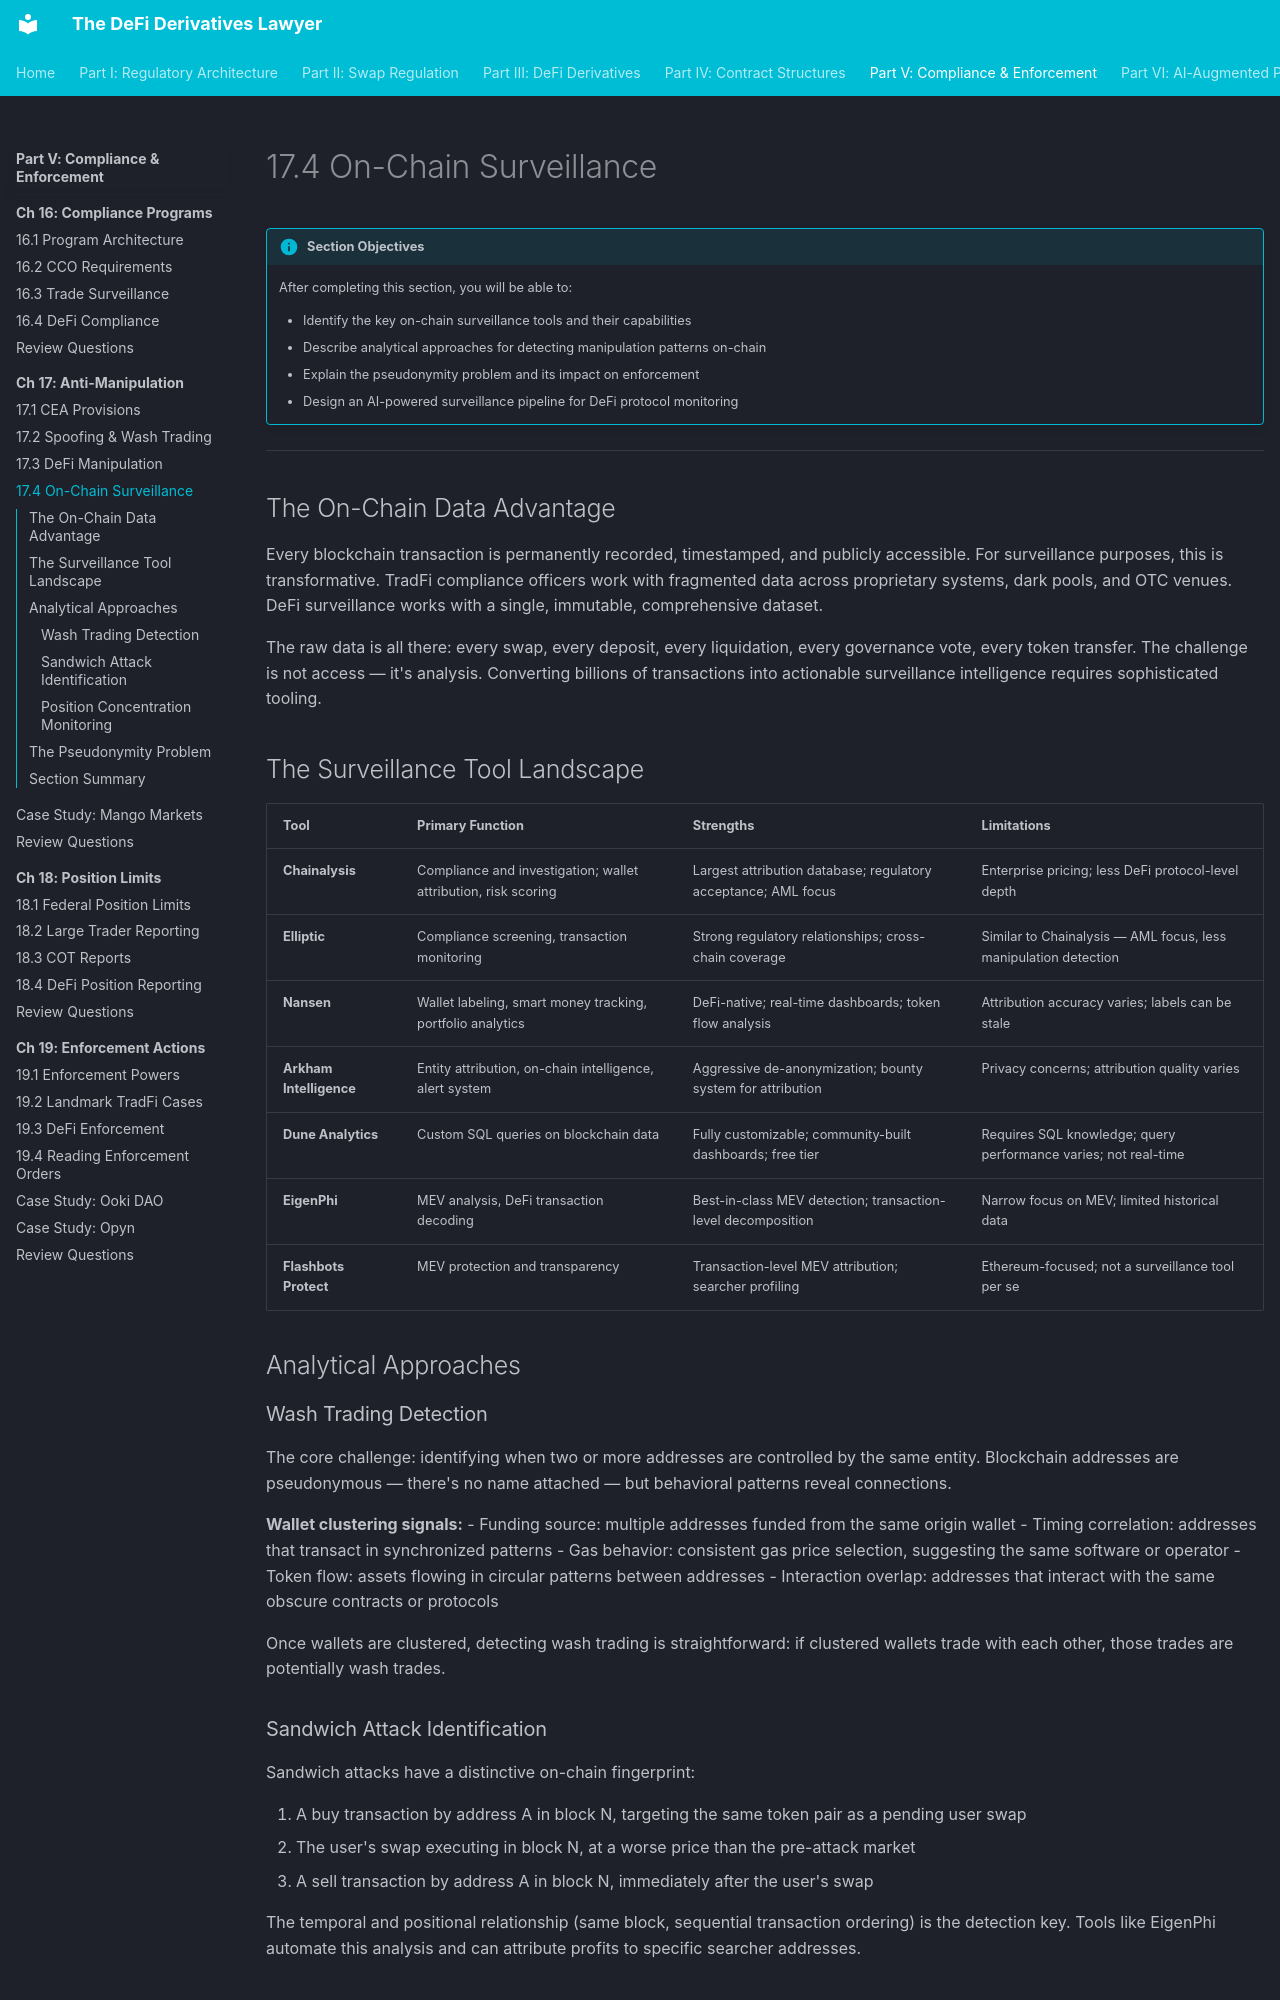

repository: Esoterics611/defi-derivatives-law · page: part-5-compliance-enforcement/chapter-17-manipulation-integrity/17.4-onchain-surveillance/index.html · generator: mkdocs

# 17.4 On-Chain Surveillance

!!! info "Section Objectives"
    After completing this section, you will be able to:

    - Identify the key on-chain surveillance tools and their capabilities
    - Describe analytical approaches for detecting manipulation patterns on-chain
    - Explain the pseudonymity problem and its impact on enforcement
    - Design an AI-powered surveillance pipeline for DeFi protocol monitoring

---

## The On-Chain Data Advantage

Every blockchain transaction is permanently recorded, timestamped, and publicly accessible. For surveillance purposes, this is transformative. TradFi compliance officers work with fragmented data across proprietary systems, dark pools, and OTC venues. DeFi surveillance works with a single, immutable, comprehensive dataset.

The raw data is all there: every swap, every deposit, every liquidation, every governance vote, every token transfer. The challenge is not access — it's analysis. Converting billions of transactions into actionable surveillance intelligence requires sophisticated tooling.

## The Surveillance Tool Landscape

| Tool | Primary Function | Strengths | Limitations |
|------|-----------------|-----------|-------------|
| **Chainalysis** | Compliance and investigation; wallet attribution, risk scoring | Largest attribution database; regulatory acceptance; AML focus | Enterprise pricing; less DeFi protocol-level depth |
| **Elliptic** | Compliance screening, transaction monitoring | Strong regulatory relationships; cross-chain coverage | Similar to Chainalysis — AML focus, less manipulation detection |
| **Nansen** | Wallet labeling, smart money tracking, portfolio analytics | DeFi-native; real-time dashboards; token flow analysis | Attribution accuracy varies; labels can be stale |
| **Arkham Intelligence** | Entity attribution, on-chain intelligence, alert system | Aggressive de-anonymization; bounty system for attribution | Privacy concerns; attribution quality varies |
| **Dune Analytics** | Custom SQL queries on blockchain data | Fully customizable; community-built dashboards; free tier | Requires SQL knowledge; query performance varies; not real-time |
| **EigenPhi** | MEV analysis, DeFi transaction decoding | Best-in-class MEV detection; transaction-level decomposition | Narrow focus on MEV; limited historical data |
| **Flashbots Protect** | MEV protection and transparency | Transaction-level MEV attribution; searcher profiling | Ethereum-focused; not a surveillance tool per se |

## Analytical Approaches

### Wash Trading Detection

The core challenge: identifying when two or more addresses are controlled by the same entity. Blockchain addresses are pseudonymous — there's no name attached — but behavioral patterns reveal connections.

**Wallet clustering signals:**
- Funding source: multiple addresses funded from the same origin wallet
- Timing correlation: addresses that transact in synchronized patterns
- Gas behavior: consistent gas price selection, suggesting the same software or operator
- Token flow: assets flowing in circular patterns between addresses
- Interaction overlap: addresses that interact with the same obscure contracts or protocols

Once wallets are clustered, detecting wash trading is straightforward: if clustered wallets trade with each other, those trades are potentially wash trades.

### Sandwich Attack Identification

Sandwich attacks have a distinctive on-chain fingerprint:

1. A buy transaction by address A in block N, targeting the same token pair as a pending user swap
2. The user's swap executing in block N, at a worse price than the pre-attack market
3. A sell transaction by address A in block N, immediately after the user's swap

The temporal and positional relationship (same block, sequential transaction ordering) is the detection key. Tools like EigenPhi automate this analysis and can attribute profits to specific searcher addresses.

### Position Concentration Monitoring

Monitoring for unusual position building — especially before governance votes, oracle updates, or token unlocks — requires tracking aggregate positions per entity (using wallet clustering) across protocols. A single entity accumulating 15% of a protocol's TVL across 50 wallets is invisible at the address level but apparent after clustering.
